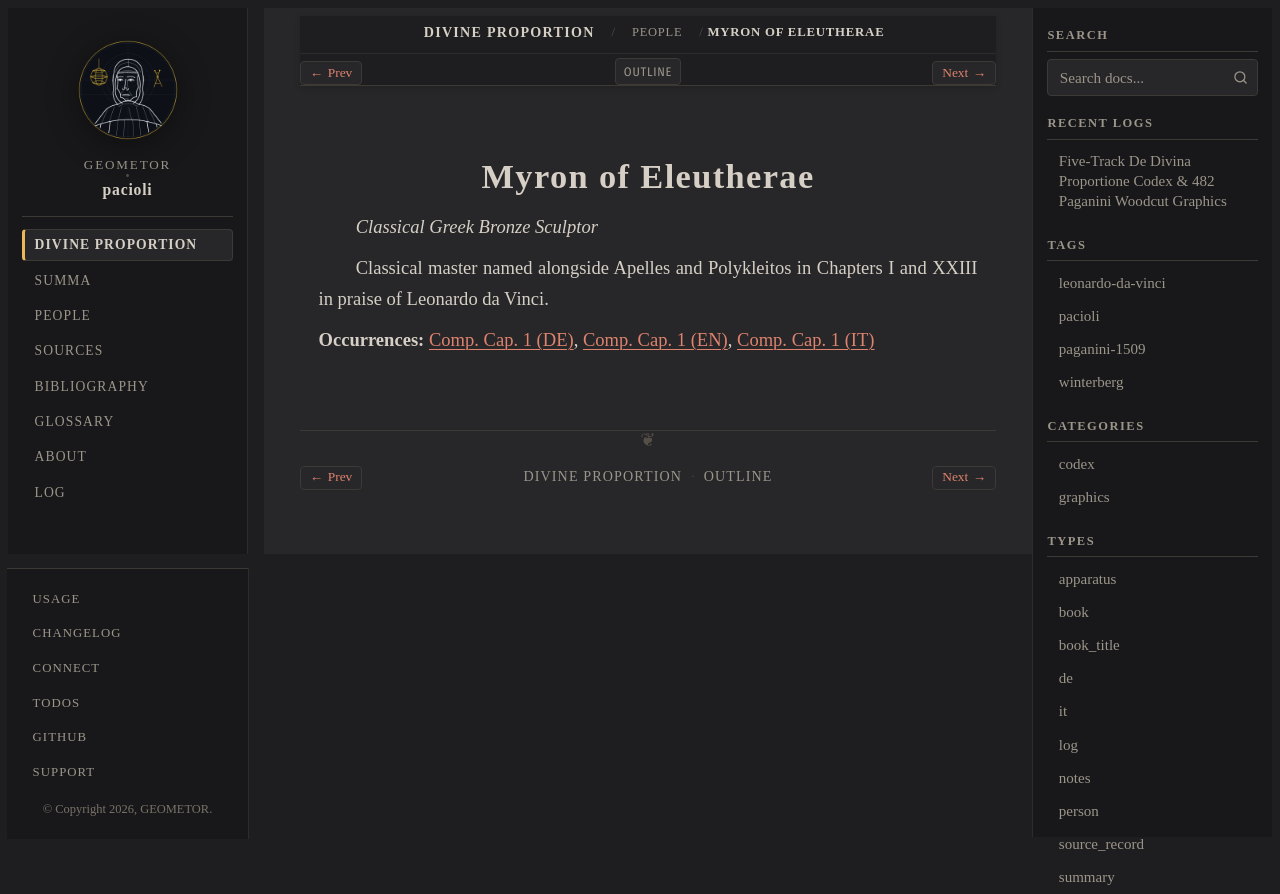

repository: geometor/pacioli · page: de_divina_proportione/people/myron.html · generator: sphinx

:type: person
:layout: book
:lifespan: fl. mid-5th century BC
:excerpt: Classical Greek Bronze Sculptor

.. _person-myron:

Myron of Eleutherae
===================

*Classical Greek Bronze Sculptor*

Classical master named alongside Apelles and Polykleitos in Chapters I and XXIII in praise of Leonardo da Vinci.

**Occurrences:** :doc:`Comp. Cap. 1 (DE) </de_divina_proportione/compendio/cap_01/de>`, :doc:`Comp. Cap. 1 (EN) </de_divina_proportione/compendio/cap_01/index>`, :doc:`Comp. Cap. 1 (IT) </de_divina_proportione/compendio/cap_01/it>`
